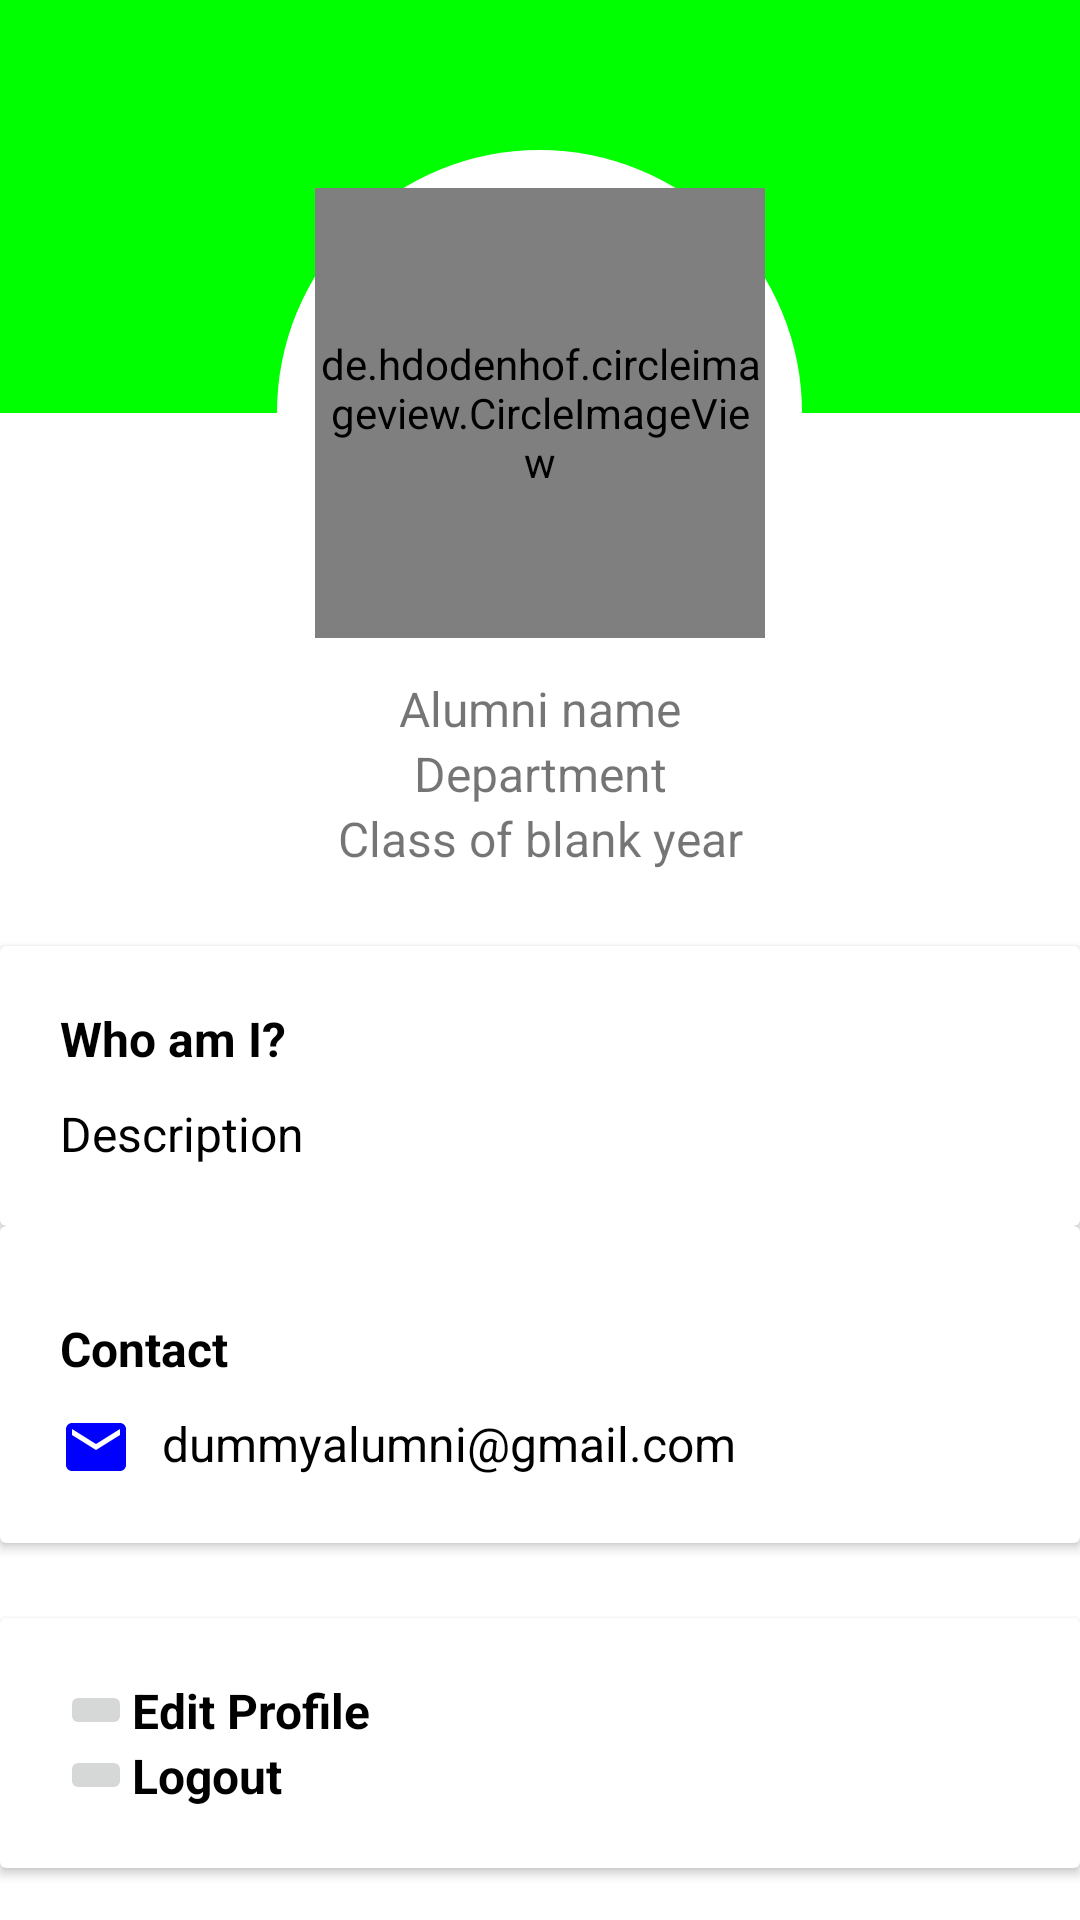

Android layout source for this screen:
<!-- AndroidManifest.xml: application theme Theme.MiniProject -->
<!-- res/layout/fragment_profile.xml -->
<?xml version="1.0" encoding="utf-8"?>
<LinearLayout xmlns:android="http://schemas.android.com/apk/res/android"
xmlns:tools="http://schemas.android.com/tools"
android:layout_width="match_parent"
android:layout_height="match_parent"
tools:context=".fragment.ProfileFragment"
android:orientation="vertical">

<RelativeLayout
    android:layout_width="match_parent"
    android:layout_height="wrap_content"
    android:id="@+id/RL1">

    <View
        android:id="@+id/first_view"
        android:layout_width="match_parent"
        android:layout_height="137.5dp"
        android:background="#00FF00" />

    <View
        android:layout_width="175dp"
        android:layout_height="175dp"
        android:layout_centerHorizontal="true"
        android:layout_marginTop="50dp"
        android:background="@drawable/alumni_details_profile" />

    <View
        android:id="@+id/second_view"
        android:layout_width="match_parent"
        android:layout_height="87.5dp"
        android:layout_below="@+id/first_view" />

    <de.hdodenhof.circleimageview.CircleImageView
        android:id="@+id/profileImage"
        android:layout_width="150dp"
        android:layout_height="150dp"
        android:layout_centerHorizontal="true"
        android:layout_marginTop="62.5dp"
        android:src="@mipmap/ic_launcher_image_view" />

    <TextView
        android:id="@+id/profileName"
        android:layout_width="match_parent"
        android:layout_height="wrap_content"
        android:layout_below="@id/second_view"
        android:gravity="center"
        android:text="Alumni name"
        android:textSize="16sp" />

    <TextView
        android:id="@+id/profileDepartment"
        android:layout_width="match_parent"
        android:layout_height="wrap_content"
        android:layout_below="@id/profileName"
        android:gravity="center"
        android:text="Department"
        android:textSize="16sp" />

    <TextView
        android:id="@+id/profileYear"
        android:layout_width="match_parent"
        android:layout_height="wrap_content"
        android:layout_below="@id/profileDepartment"
        android:gravity="center"
        android:text="Class of blank year"
        android:textSize="16sp" />

</RelativeLayout>

<androidx.cardview.widget.CardView
    android:id="@+id/myIntro"
    android:layout_width="match_parent"
    android:layout_height="wrap_content"
    android:layout_marginTop="25dp">

    <RelativeLayout
        android:layout_width="match_parent"
        android:layout_height="wrap_content"
        android:layout_margin="20dp">

        <TextView
            android:id="@+id/who_am_I"
            android:layout_width="match_parent"
            android:layout_height="wrap_content"
            android:text="Who am I?"
            android:textColor="@color/black"
            android:textSize="16sp"
            android:textStyle="bold" />

        <TextView
            android:id="@+id/profileDescription"
            android:layout_width="match_parent"
            android:layout_height="wrap_content"
            android:layout_below="@+id/who_am_I"
            android:layout_marginTop="10dp"
            android:text="Description"
            android:textColor="@color/black"
            android:textSize="16sp" />

    </RelativeLayout>

</androidx.cardview.widget.CardView>

<androidx.cardview.widget.CardView
    android:layout_width="match_parent"
    android:layout_height="wrap_content"
    android:id="@+id/alumni_contacts"
    >

    <RelativeLayout
        android:layout_width="match_parent"
        android:layout_height="wrap_content"
        android:layout_margin="20dp">

        <TextView
            android:id="@+id/contact"
            android:layout_width="match_parent"
            android:layout_height="wrap_content"
            android:layout_marginTop="10dp"
            android:text="Contact"
            android:textSize="16sp"
            android:textStyle="bold"
            android:textColor="@color/black"
            />


        <LinearLayout
            android:layout_width="match_parent"
            android:layout_height="wrap_content"
            android:layout_below="@+id/contact"
            android:orientation="horizontal"
            android:layout_marginTop="10dp">


            <TextView
                android:id="@+id/mail_icon"
                android:layout_width="wrap_content"
                android:layout_height="wrap_content"
                android:drawableStart="@drawable/icon_mail"
                android:layout_marginRight="10dp"
                android:textColor="@color/black"
                android:textSize="16sp"/>

            <TextView
                android:id="@+id/profileEmail"
                android:layout_width="match_parent"
                android:layout_height="wrap_content"
                android:layout_below="@+id/social_media_LL"
                android:text="dummyalumni@gmail.com"
                android:textColor="@color/black"
                android:textSize="16sp" />

        </LinearLayout>

    </RelativeLayout>
</androidx.cardview.widget.CardView>

    <androidx.cardview.widget.CardView
        android:layout_width="match_parent"
        android:layout_height="wrap_content"
        android:layout_marginTop="25dp">

        <LinearLayout
            android:layout_width="match_parent"
            android:layout_height="wrap_content"
            android:layout_margin="20dp"
            android:orientation="vertical">

            <LinearLayout
                android:layout_width="wrap_content"
                android:layout_height="wrap_content"
                android:gravity="center_vertical">

                <androidx.appcompat.widget.AppCompatImageButton
                    android:id="@+id/editBtn"
                    android:layout_width="wrap_content"
                    android:layout_height="wrap_content"
                    android:src="@drawable/ic_baseline_edit_24"/>

                <TextView
                    android:layout_width="wrap_content"
                    android:layout_height="wrap_content"
                    android:text="Edit Profile"
                    android:textColor="@color/black"
                    android:textSize="16sp"
                    android:textStyle="bold"/>

            </LinearLayout>

            <LinearLayout
                android:layout_width="wrap_content"
                android:layout_height="wrap_content"
                android:gravity="center_vertical">

                <androidx.appcompat.widget.AppCompatImageButton
                    android:id="@+id/logBtn"
                    android:layout_width="wrap_content"
                    android:layout_height="wrap_content"
                    android:src="@drawable/ic_baseline_login_24"/>

                <TextView
                    android:layout_width="wrap_content"
                    android:layout_height="wrap_content"
                    android:text="Logout"
                    android:textColor="@color/black"
                    android:textSize="16sp"
                    android:textStyle="bold"/>

            </LinearLayout>

        </LinearLayout>

    </androidx.cardview.widget.CardView>

</LinearLayout>
<!-- resources referenced by this layout -->
<resources>
  <color name="black">#FF000000</color>
  <!-- drawable alumni_details_profile (drawable) -->
  <?xml version="1.0" encoding="utf-8"?>
  <shape xmlns:android="http://schemas.android.com/apk/res/android"
      android:shape="rectangle">
      <corners
          android:radius="500dp"
      />
      <solid
          android:color="@color/white"/>
  
  </shape>
  <!-- drawable icon_mail (drawable) -->
  <vector android:height="24dp" android:tint="#0000ff"
      android:viewportHeight="24" android:viewportWidth="24"
      android:width="24dp" xmlns:android="http://schemas.android.com/apk/res/android">
      <path android:fillColor="#FCFCFC" android:pathData="M20,4L4,4c-1.1,0 -1.99,0.9 -1.99,2L2,18c0,1.1 0.9,2 2,2h16c1.1,0 2,-0.9 2,-2L22,6c0,-1.1 -0.9,-2 -2,-2zM20,8l-8,5 -8,-5L4,6l8,5 8,-5v2z"/>
  </vector>
  <!-- mipmap ic_launcher_image_view (mipmap-anydpi-v26) -->
  <?xml version="1.0" encoding="utf-8"?>
  <adaptive-icon xmlns:android="http://schemas.android.com/apk/res/android">
      <background android:drawable="@color/ic_launcher_image_view_background"/>
      <foreground android:drawable="@drawable/ic_launcher_image_view_foreground"/>
  </adaptive-icon>
  <style name="Theme.MiniProject" parent="Theme.MaterialComponents.DayNight.NoActionBar">
          
          <item name="colorPrimary">#132FE3</item>
          <item name="colorPrimaryVariant">#11357C</item>
          <item name="colorOnPrimary">@color/white</item>
          
          <item name="colorSecondary">#1F2020</item>
          <item name="colorSecondaryVariant">#6A9898</item>
          <item name="colorOnSecondary">#4554B5</item>
          
          <item name="android:statusBarColor" tools:targetApi="l">?attr/colorPrimaryVariant</item>
          
  
      </style>
  <color name="white">#FFFFFFFF</color>
  <color name="ic_launcher_image_view_background">#3DDC84</color>
</resources>
